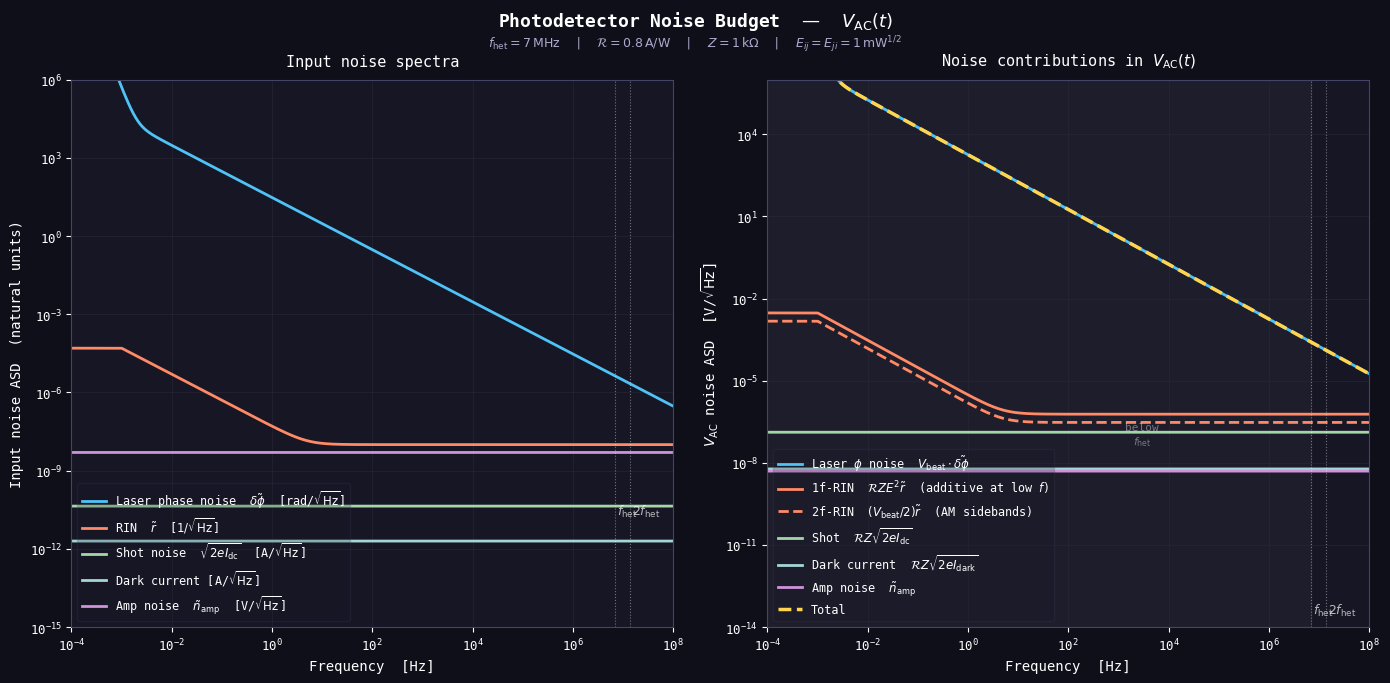

The script that saved this image:
import numpy as np
import matplotlib.pyplot as plt

# ── physical parameters (normalised / representative) ────────────────────────
f_het  = 7e6       # heterodyne frequency [Hz]
R      = 0.6       # photodiode responsivity [A/W]
Z      = 5e3       # transimpedance gain [V/A]
Power1 = 10e-3
E      = np.sqrt(Power1)      
I_dc   = R * E**2  # mean photocurrent [A]
V_beat = 2*R*Z*E*E # beatnote voltage amplitude [V]

# frequency axis
f = np.logspace(-4, 8, 10000)

#Delete or fix — wrong laser noise mode

# ── INPUT noise ASDs ──────────────────────────────────────────────────────────
# Laser phase noise [rad/√Hz]: 1/f^0.5 slope
S_phi   = 30* (1 + (0.002/f)**4)/f

# RIN [1/√Hz]: 1/f + white floor
S_rin   = np.sqrt((5e-8 / np.maximum(f, 1e-3))**2 + (1e-8)**2)

# Shot noise current ASD [A/√Hz]
S_shot_A = np.sqrt(2 * 1.6e-19 * I_dc) * np.ones_like(f)

# PD dark current
S_dark_A = 2e-12 * np.ones_like(f)

# Amplifier voltage noise [V/√Hz]
S_amp_V  = 5e-9 * np.ones_like(f)

# ── NOISE IN V_AC ─────────────────────────────────────────────────────────────
# Laser phase: PM sidebands on beatnote → V_beat * S_phi
S_phi_V     = V_beat * S_phi

# RIN term (ii): E^2 * RIN, additive at low f (1f mechanism)
S_rin_ii_V  = V_beat * S_rin

# RIN term (iii): (V_beat/2) * RIN, AM sidebands on beatnote (2f mechanism)
S_rin_iii_V = (V_beat / 2) * S_rin

# Shot → voltage via transimpedance
S_shot_V    = R * Z * S_shot_A

# Dark Current as voltage
S_dark_V    = R * Z * S_dark_A

# Amp noise already in V
# S_amp_V as above

# total in V_AC
S_total_V = np.sqrt(S_phi_V**2 + S_rin_ii_V**2 +
                    S_rin_iii_V**2 + S_shot_V**2 + S_dark_V**2 + S_amp_V**2)

# ── colours ───────────────────────────────────────────────────────────────────
C_phi  = "#4FC3F7"   # blue
C_rin  = "#FF8A65"   # orange
C_shot = "#A5D6A7"   # teal
C_dark = "#A5D6D5"   # teal
C_amp  = "#CE93D8"   # violet
C_tot  = "#FFD54F"   # amber
BG     = "#0f0f1a"
BG2    = "#161625"
CG     = "#2a2a3a"

plt.rcParams.update({
    "font.family":     "monospace",
    "text.color":      "white",
    "axes.labelcolor": "white",
    "xtick.color":     "white",
    "ytick.color":     "white",
})

fig, (ax1, ax2) = plt.subplots(1, 2, figsize=(14, 7), facecolor=BG)
fig.patch.set_facecolor(BG)

print("Claude said about this file: Delete or fix — wrong laser noise mode")

for ax in (ax1, ax2):
    ax.set_facecolor(BG2)
    for sp in ax.spines.values():
        sp.set_color("#444466")
    ax.tick_params(colors="white", which="both", labelsize=9)
    ax.grid(True, which="major", color=CG, lw=0.6, alpha=0.6)
    ax.grid(True, which="minor", color=CG, lw=0.3, alpha=0.3)

# ── LEFT: input noise ASDs ────────────────────────────────────────────────────
ax1.loglog(f, S_phi,    color=C_phi,  lw=2.0, label=r"Laser phase noise  $\tilde{\delta\phi}$  [rad/$\sqrt{\rm Hz}$]")
ax1.loglog(f, S_rin,    color=C_rin,  lw=2.0, label=r"RIN  $\tilde{r}$  [$1/\sqrt{\rm Hz}$]")
ax1.loglog(f, S_shot_A, color=C_shot, lw=2.0, label=r"Shot noise  $\sqrt{2eI_{\rm dc}}$  [A/$\sqrt{\rm Hz}$]")
ax1.loglog(f, S_dark_A, color=C_dark, lw=2.0, label=r"Dark current [A/$\sqrt{\rm Hz}$]")
ax1.loglog(f, S_amp_V,  color=C_amp,  lw=2.0, label=r"Amp noise  $\tilde{n}_{\rm amp}$  [V/$\sqrt{\rm Hz}$]")

for fx, lbl in [(f_het, r"$f_{\rm het}$"), (2*f_het, r"$2f_{\rm het}$")]:
    ax1.axvline(fx, color="white", lw=0.8, ls=":", alpha=0.4)
    ax1.text(fx*1.08, 2e-11, lbl, color="white", fontsize=9, alpha=0.7)

ax1.set_xlim(f[0], f[-1])
ax1.set_ylim(1e-15, 1e6)
ax1.set_xlabel("Frequency  [Hz]", fontsize=10)
ax1.set_ylabel("Input noise ASD  (natural units)", fontsize=10)
ax1.set_title("Input noise spectra", fontsize=11, color="white", pad=10)
ax1.legend(fontsize=8.5, framealpha=0.2, loc="lower left",
           labelcolor="white", facecolor=BG2, edgecolor="#444466")

# ── RIGHT: noise in V_AC ──────────────────────────────────────────────────────
ax2.loglog(f, S_phi_V,     color=C_phi,  lw=2.0,
           label=r"Laser $\phi$ noise  $V_{\rm beat}\cdot\tilde{\delta\phi}$")
ax2.loglog(f, S_rin_ii_V,  color=C_rin,  lw=2.0, ls="-",
           label=r"1f-RIN  $\mathcal{R}Z E^2\tilde{r}$  (additive at low $f$)")
ax2.loglog(f, S_rin_iii_V, color=C_rin,  lw=2.0, ls="--",
           label=r"2f-RIN  $(V_{\rm beat}/2)\tilde{r}$  (AM sidebands)")
ax2.loglog(f, S_shot_V,    color=C_shot, lw=2.0,
           label=r"Shot  $\mathcal{R}Z\sqrt{2eI_{\rm dc}}$")
ax2.loglog(f, S_dark_V,    color=C_dark, lw=2.0,
           label=r"Dark current  $\mathcal{R}Z\sqrt{2eI_{\rm dark}}$")

ax2.loglog(f, S_amp_V,     color=C_amp,  lw=2.0,
           label=r"Amp noise  $\tilde{n}_{\rm amp}$")
ax2.loglog(f, S_total_V,   color=C_tot,  lw=2.5, ls="--",
           label="Total", zorder=5)

for fx, lbl in [(f_het, r"$f_{\rm het}$"), (2*f_het, r"$2f_{\rm het}$")]:
    ax2.axvline(fx, color="white", lw=0.8, ls=":", alpha=0.4)
    ax2.text(fx*1.08, 3e-14, lbl, color="white", fontsize=9, alpha=0.7)

# shade the region below f_het
ax2.axvspan(f[0], f_het, color="white", alpha=0.03)
ax2.text(3e3, 5e-8, "below\n$f_{\\rm het}$", color="white",
         fontsize=8, alpha=0.4, ha="center")

ax2.set_xlim(f[0], f[-1])
ax2.set_ylim(1e-14, 1e6)
ax2.set_xlabel("Frequency  [Hz]", fontsize=10)
ax2.set_ylabel(r"$V_{\rm AC}$ noise ASD  [V/$\sqrt{\rm Hz}$]", fontsize=10)
ax2.set_title(r"Noise contributions in $V_{\rm AC}(t)$", fontsize=11,
              color="white", pad=10)
ax2.legend(fontsize=8.5, framealpha=0.2, loc="lower left",
           labelcolor="white", facecolor=BG2, edgecolor="#444466")

# ── titles ────────────────────────────────────────────────────────────────────
fig.text(0.5, 0.97,
         r"Photodetector Noise Budget  —  $V_{\rm AC}(t)$",
         ha="center", va="top", fontsize=13, color="white",
         fontfamily="monospace", fontweight="bold")
fig.text(0.5, 0.935,
         r"$f_{\rm het}=7\,{\rm MHz}$  |  "
         r"$\mathcal{R}=0.8\,{\rm A/W}$  |  "
         r"$Z=1\,{\rm k}\Omega$  |  "
         r"$E_{ij}=E_{ji}=1\,{\rm mW}^{1/2}$",
         ha="center", va="top", fontsize=9, color="#aaaacc",
         fontfamily="monospace")

plt.tight_layout(rect=[0, 0, 1, 0.93])
plt.savefig("rin_coupling.png",
            dpi=150, bbox_inches="tight", facecolor=BG)
